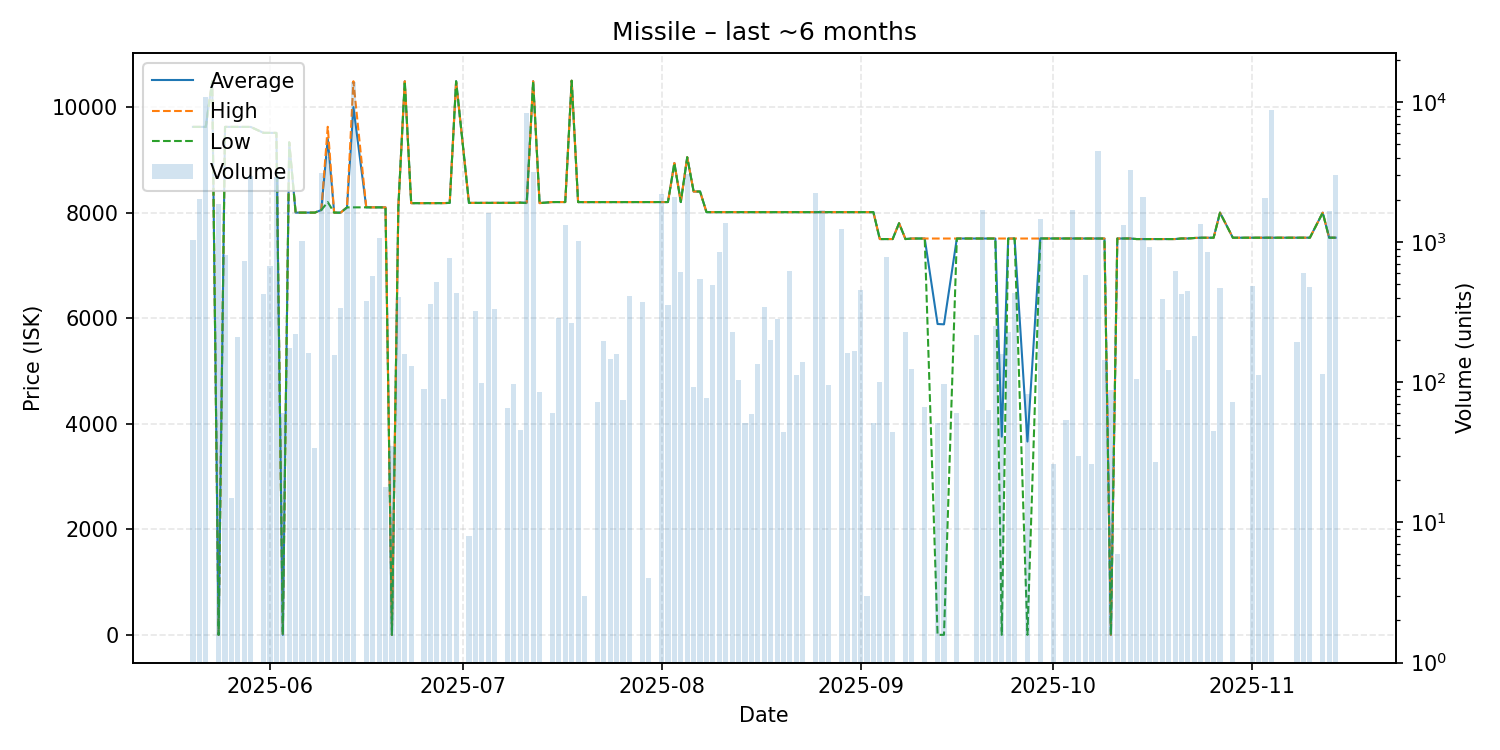

Values plotted in this chart, from the file beside it:
date, average, highest, lowest, order_count, volume
2025-05-20, 9625, 9625, 9625, 7, 1032
2025-05-21, 9624, 9624, 9624, 7, 2022
2025-05-22, 9625, 9625, 9625, 4, 10888
2025-05-23, 10490, 10490, 10490, 1, 1
2025-05-24, 1.0, 1.0, 1.0, 4, 1873
2025-05-25, 9625, 9625, 9625, 4, 810
2025-05-26, 9625, 9625, 9625, 1, 15
2025-05-27, 9625, 9625, 9625, 1, 212
2025-05-28, 9624, 9624, 9624, 3, 735
2025-05-29, 9624, 9624, 9624, 4, 2994
2025-05-31, 9512, 9512, 9512, 4, 430
2025-06-01, 9512, 9512, 9512, 6, 679
2025-06-02, 9511, 9511, 9511, 3, 2940
2025-06-03, 1.5, 1.5, 1.5, 1, 60
2025-06-04, 9332, 9332, 9332, 1, 175
2025-06-05, 8001, 8001, 8001, 1, 222
2025-06-06, 8001, 8001, 8001, 2, 1023
2025-06-07, 8001, 8001, 8001, 3, 161
2025-06-08, 8001, 8001, 8001, 1, 34
2025-06-09, 8050, 8050, 8050, 5, 3102
2025-06-10, 9400, 9627, 8200, 6, 4068
2025-06-11, 8001, 8001, 8001, 2, 158
2025-06-12, 8000, 8000, 8000, 2, 338
2025-06-13, 8100, 8100, 8100, 3, 1761
2025-06-14, 10000, 10490, 8101, 7, 13924
2025-06-16, 8101, 8101, 8101, 1, 379
2025-06-17, 8101, 8101, 8101, 3, 576
2025-06-18, 8101, 8101, 8101, 5, 1076
2025-06-19, 8100, 8100, 8100, 1, 18
2025-06-20, 1.0, 1.0, 1.0, 1, 35
2025-06-21, 8112, 8112, 8112, 4, 410
2025-06-22, 10490, 10490, 10490, 2, 160
2025-06-23, 8180, 8180, 8180, 3, 130
2025-06-25, 8180, 8180, 8180, 2, 90
2025-06-26, 8180, 8180, 8180, 4, 364
2025-06-27, 8180, 8180, 8180, 1, 517
2025-06-28, 8181, 8181, 8181, 1, 76
2025-06-29, 8185, 8185, 8185, 2, 772
2025-06-30, 10490, 10490, 10490, 6, 433
2025-07-02, 8185, 8185, 8185, 1, 8
2025-07-03, 8185, 8185, 8185, 3, 325
2025-07-04, 8185, 8185, 8185, 5, 99
2025-07-05, 8185, 8185, 8185, 4, 1616
2025-07-06, 8185, 8185, 8185, 2, 335
2025-07-08, 8185, 8185, 8185, 1, 66
2025-07-09, 8186, 8186, 8186, 1, 97
2025-07-10, 8190, 8190, 8190, 1, 46
2025-07-11, 8190, 8190, 8181, 8, 8365
2025-07-12, 10490, 10490, 10490, 3, 3187
2025-07-13, 8181, 8181, 8181, 2, 86
2025-07-15, 8201, 8201, 8201, 1, 60
2025-07-16, 8201, 8201, 8201, 2, 288
2025-07-17, 8201, 8201, 8201, 3, 1331
2025-07-18, 10500, 10500, 10500, 2, 264
2025-07-19, 8200, 8200, 8200, 5, 1024
2025-07-20, 8200, 8200, 8200, 1, 3
2025-07-22, 8201, 8201, 8201, 2, 72
2025-07-23, 8201, 8201, 8201, 1, 197
2025-07-24, 8201, 8201, 8201, 2, 146
2025-07-25, 8201, 8201, 8201, 1, 160
... 92 more rows
